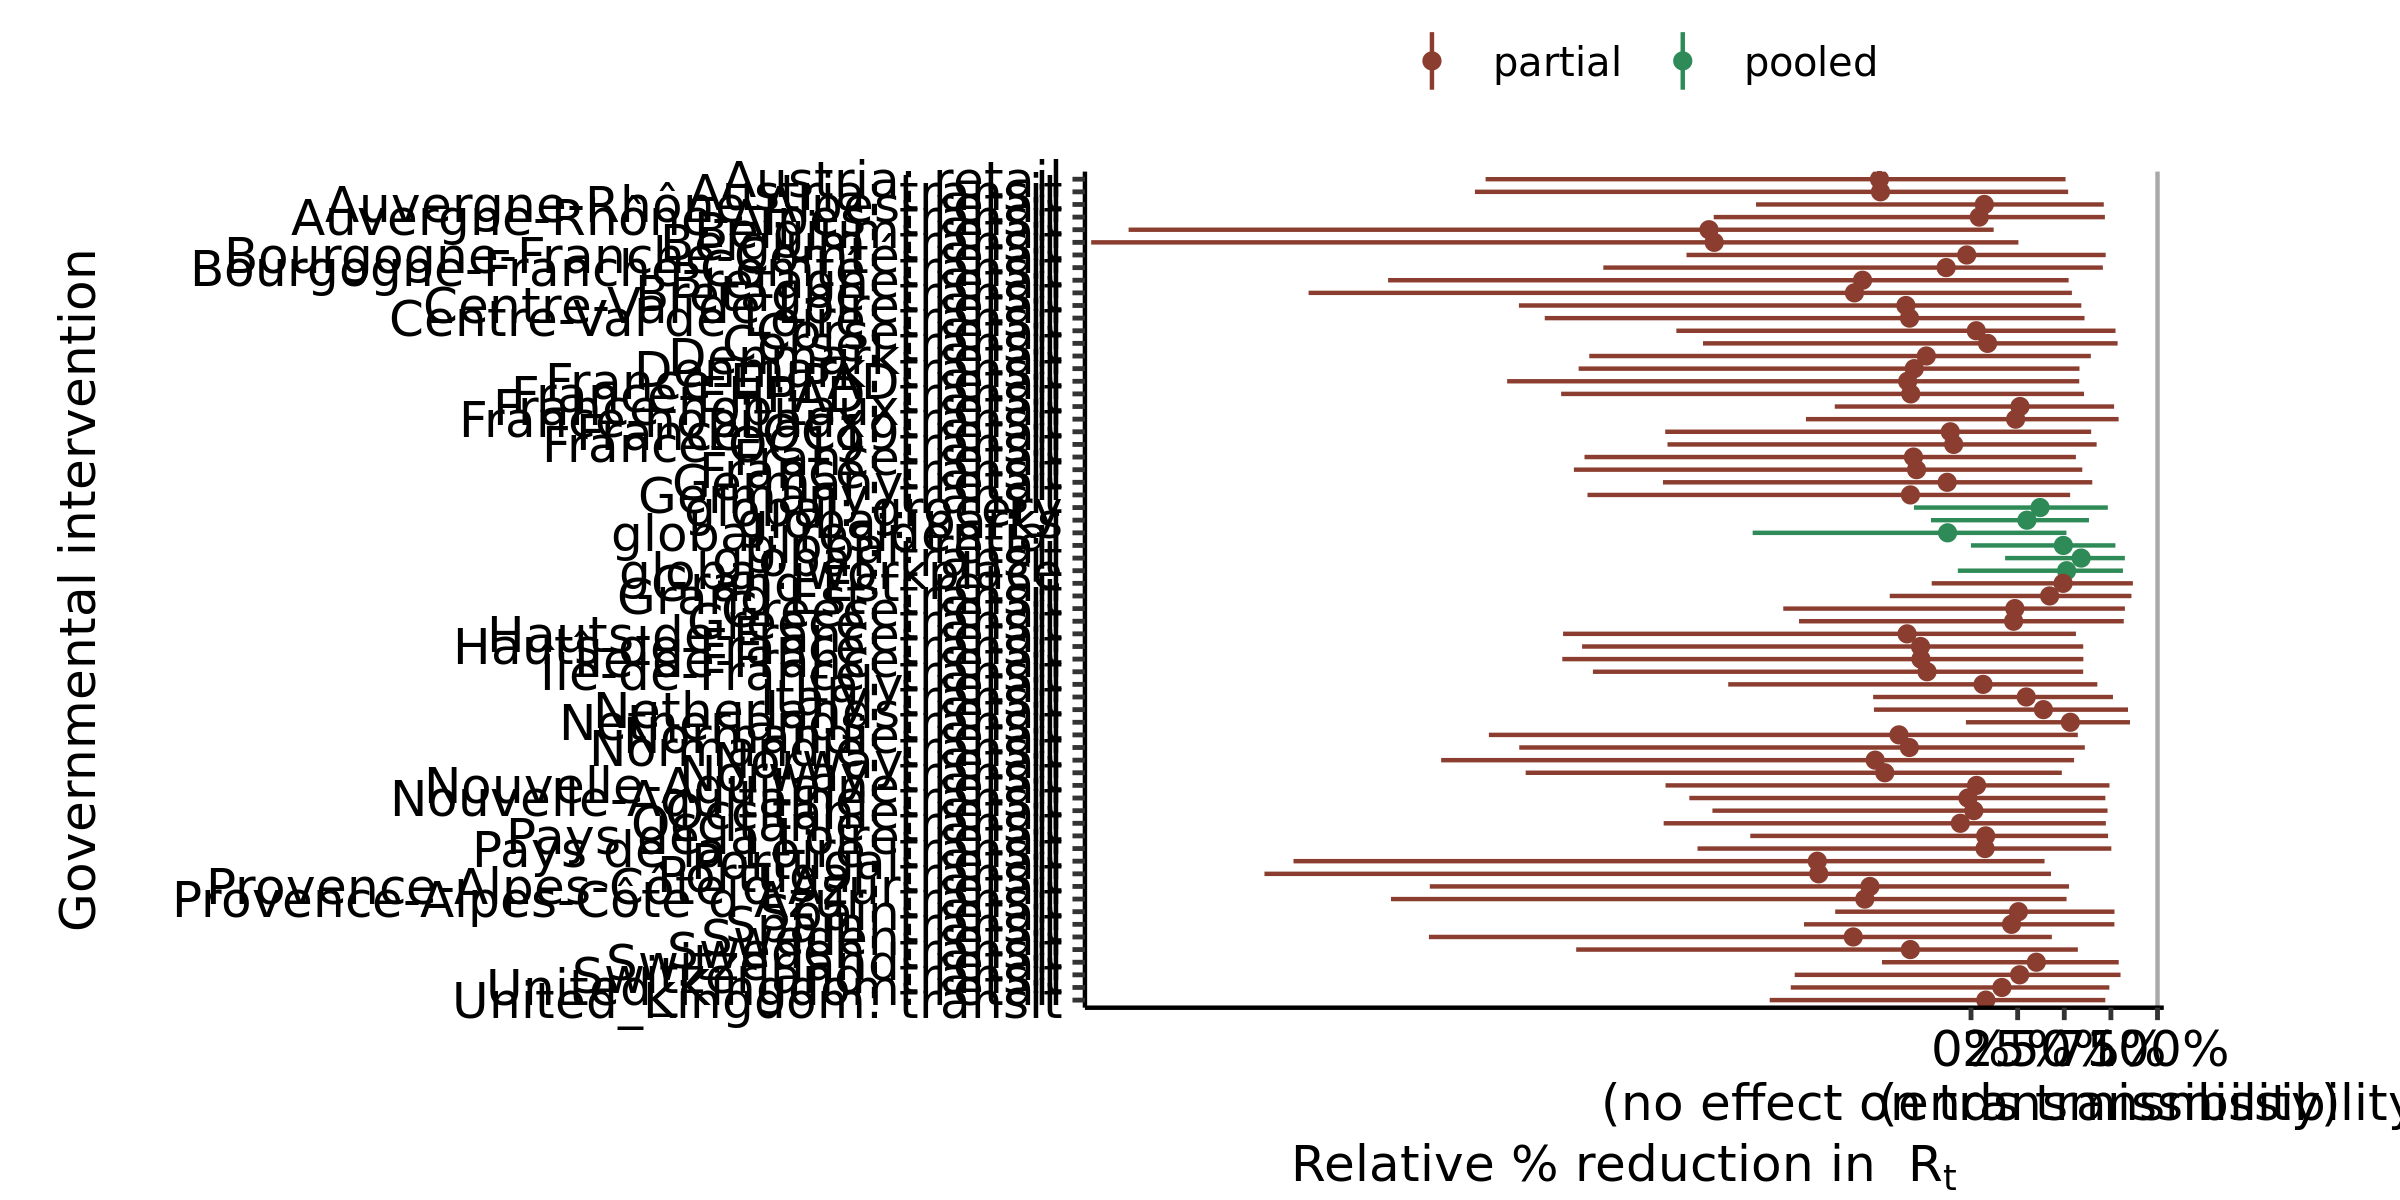

The data file committed next to this chart (first rows):
, parameter, outer_width, inner_width, point_est, ll, l, m, h, hh, type
1, global: residential, 0.95, 0.9, mean, -1.171, -0.9558, -0.1256, 0.4627, 0.5116, pooled
2, global: transit, 0.95, 0.9, mean, 0.1827, 0.2825, 0.5906, 0.804, 0.8249, pooled
3, global: grocery, 0.95, 0.9, mean, -0.3061, -0.1348, 0.3701, 0.7039, 0.7336, pooled
4, global: parks, 0.95, 0.9, mean, -0.2148, -0.1154, 0.2997, 0.5901, 0.6323, pooled
5, global: retail, 0.95, 0.9, mean, -0.0005592, 0.109, 0.4951, 0.7496, 0.7742, pooled
6, global: workplace, 0.95, 0.9, mean, -0.07073, 0.0865, 0.5125, 0.7872, 0.8146, pooled
7, Auvergne-Rhône-Alpes: transit, 0.95, 0.9, mean, -1.38, -0.9904, 0.0439, 0.672, 0.7178, partial
8, Auvergne-Rhône-Alpes: retail, 0.95, 0.9, mean, -1.153, -0.8933, 0.07136, 0.6616, 0.712, partial
9, Bourgogne-Franche-Comté: transit, 0.95, 0.9, mean, -1.972, -1.469, -0.1334, 0.6349, 0.7069, partial
10, Bourgogne-Franche-Comté: retail, 0.95, 0.9, mean, -1.526, -1.122, -0.02314, 0.6562, 0.7221, partial
11, Bretagne: transit, 0.95, 0.9, mean, -3.552, -2.62, -0.6251, 0.4445, 0.5409, partial
12, Bretagne: retail, 0.95, 0.9, mean, -3.126, -2.407, -0.5817, 0.4343, 0.5234, partial
13, Centre-Val de Loire: transit, 0.95, 0.9, mean, -2.286, -1.718, -0.3297, 0.5182, 0.6086, partial
14, Centre-Val de Loire: retail, 0.95, 0.9, mean, -2.424, -1.849, -0.3493, 0.5129, 0.5914, partial
15, Corse: transit, 0.95, 0.9, mean, -1.437, -0.9997, 0.08875, 0.717, 0.786, partial
16, Corse: retail, 0.95, 0.9, mean, -1.58, -1.106, 0.02802, 0.7218, 0.7748, partial
17, Grand Est: transit, 0.95, 0.9, mean, -0.4359, -0.2119, 0.4216, 0.8205, 0.8601, partial
18, Grand Est: retail, 0.95, 0.9, mean, -0.2109, -0.0426, 0.4936, 0.8326, 0.8679, partial
19, Hauts-de-France: transit, 0.95, 0.9, mean, -2.086, -1.517, -0.2709, 0.5363, 0.6016, partial
20, Hauts-de-France: retail, 0.95, 0.9, mean, -2.188, -1.694, -0.3429, 0.4701, 0.5626, partial
21, Normandie: transit, 0.95, 0.9, mean, -2.423, -1.915, -0.3309, 0.5345, 0.6101, partial
22, Normandie: retail, 0.95, 0.9, mean, -2.585, -1.95, -0.3864, 0.4987, 0.5727, partial
23, Nouvelle-Aquitaine: transit, 0.95, 0.9, mean, -1.511, -1.158, -0.01659, 0.6661, 0.7203, partial
24, Nouvelle-Aquitaine: retail, 0.95, 0.9, mean, -1.638, -1.01, 0.02964, 0.6758, 0.7425, partial
25, Occitanie: transit, 0.95, 0.9, mean, -1.648, -1.179, -0.05735, 0.6514, 0.7229, partial
26, Occitanie: retail, 0.95, 0.9, mean, -1.387, -1.016, 0.01501, 0.6735, 0.732, partial
27, Pays de la Loire: transit, 0.95, 0.9, mean, -1.467, -0.8842, 0.07522, 0.6922, 0.7524, partial
28, Pays de la Loire: retail, 0.95, 0.9, mean, -1.184, -0.8785, 0.07846, 0.6855, 0.7349, partial
29, Provence-Alpes-Côte d'Azur: transit, 0.95, 0.9, mean, -3.11, -2.309, -0.5695, 0.4436, 0.5123, partial
30, Provence-Alpes-Côte d'Azur: retail, 0.95, 0.9, mean, -2.902, -2.309, -0.5421, 0.4345, 0.5256, partial
31, Île-de-France: transit, 0.95, 0.9, mean, -2.028, -1.467, -0.2358, 0.521, 0.6014, partial
32, Île-de-France: retail, 0.95, 0.9, mean, -2.192, -1.579, -0.2685, 0.5193, 0.6023, partial
33, France-hopitaux: transit, 0.95, 0.9, mean, -0.8852, -0.5167, 0.2392, 0.747, 0.7915, partial
34, France-hopitaux: retail, 0.95, 0.9, mean, -0.7307, -0.4763, 0.2625, 0.7113, 0.7671, partial
35, France-OC19: transit, 0.95, 0.9, mean, -1.628, -1.161, -0.09298, 0.5938, 0.6735, partial
36, France-OC19: retail, 0.95, 0.9, mean, -1.64, -1.24, -0.1113, 0.5692, 0.6442, partial
37, France-EHPAD: transit, 0.95, 0.9, mean, -2.198, -1.71, -0.323, 0.4979, 0.6058, partial
38, France-EHPAD: retail, 0.95, 0.9, mean, -2.488, -1.722, -0.3398, 0.4848, 0.5804, partial
39, Denmark: transit, 0.95, 0.9, mean, -2.104, -1.638, -0.3044, 0.4908, 0.5816, partial
40, Denmark: retail, 0.95, 0.9, mean, -2.047, -1.587, -0.2397, 0.5423, 0.6424, partial
41, Italy: transit, 0.95, 0.9, mean, -0.5249, -0.3129, 0.296, 0.7179, 0.7611, partial
42, Italy: retail, 0.95, 0.9, mean, -1.302, -0.8955, 0.06455, 0.6138, 0.6772, partial
43, Germany: transit, 0.95, 0.9, mean, -2.057, -1.51, -0.3249, 0.4292, 0.5315, partial
44, Germany: retail, 0.95, 0.9, mean, -1.652, -1.294, -0.1279, 0.5739, 0.6502, partial
45, Spain: transit, 0.95, 0.9, mean, -0.8958, -0.5705, 0.2172, 0.7228, 0.7689, partial
46, Spain: retail, 0.95, 0.9, mean, -0.7282, -0.5029, 0.254, 0.723, 0.7693, partial
47, United_Kingdom: transit, 0.95, 0.9, mean, -1.08, -0.8428, 0.07938, 0.6704, 0.72, partial
48, United_Kingdom: retail, 0.95, 0.9, mean, -0.9666, -0.6874, 0.1656, 0.6946, 0.7418, partial
49, France: transit, 0.95, 0.9, mean, -2.13, -1.653, -0.2921, 0.4961, 0.5967, partial
50, France: retail, 0.95, 0.9, mean, -2.073, -1.626, -0.3088, 0.4765, 0.5624, partial
51, Norway: transit, 0.95, 0.9, mean, -2.388, -1.938, -0.4624, 0.4039, 0.4869, partial
52, Norway: retail, 0.95, 0.9, mean, -2.841, -2.184, -0.5139, 0.4602, 0.5525, partial
53, Belgium: transit, 0.95, 0.9, mean, -4.718, -3.864, -1.377, 0.1099, 0.254, partial
54, Belgium: retail, 0.95, 0.9, mean, -4.517, -3.697, -1.405, 0.007163, 0.1214, partial
55, Austria: transit, 0.95, 0.9, mean, -2.66, -2.07, -0.4855, 0.4477, 0.5208, partial
56, Austria: retail, 0.95, 0.9, mean, -2.603, -2.11, -0.4909, 0.4129, 0.5069, partial
57, Sweden: transit, 0.95, 0.9, mean, -2.117, -1.584, -0.3254, 0.4802, 0.5728, partial
58, Sweden: retail, 0.95, 0.9, mean, -2.907, -2.281, -0.6317, 0.3507, 0.4333, partial
59, Switzerland: transit, 0.95, 0.9, mean, -0.9455, -0.5631, 0.2607, 0.756, 0.8018, partial
60, Switzerland: retail, 0.95, 0.9, mean, -0.4775, -0.2376, 0.3503, 0.7476, 0.792, partial
... 6 more rows
